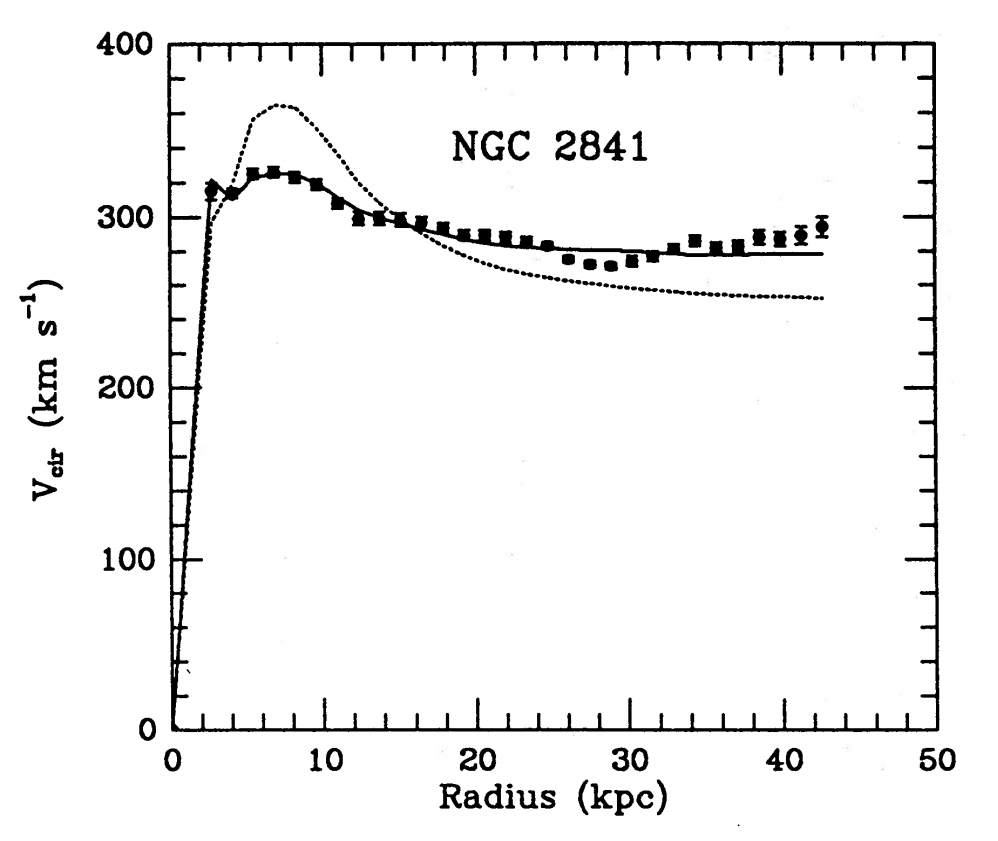

Values plotted in this chart, from the file beside it:
2.810003175611307, 309.5319148936171
2.82, 320.3
4.183, 309.5
4.19, 317.2
5.566, 320.3
5.745, 327.9
6.941, 321.8
6.948, 329.4
8.311, 318.7
8.319, 326.4
9.852, 314.1
9.687, 321.8
11.21, 303.4
11.05, 311.1
12.41, 294.2
12.59, 303.4
13.95, 294.2
13.79, 303.4
15.33, 294.2
15.33, 301.9
16.7, 291.1
16.7, 300.3
18.07, 289.6
18.07, 297.3
19.44, 285
19.44, 292.7
20.81, 283.5
20.82, 292.7
22.18, 283.5
22.02, 291.1
23.38, 280.4
23.56, 288.1
24.92, 278.9
24.76, 285
26.29, 271.2
26.12, 277.4
27.66, 268.2
27.67, 275.8
29.03, 266.6
28.87, 274.3
30.41, 269.7
30.41, 277.4
31.78, 272.8
31.62, 280.4
32.99, 277.4
33.17, 285
34.54, 282
34.54, 289.6
35.91, 277.4
35.91, 285
37.28, 277.4
37.29, 286.6
38.83, 282
38.67, 292.7
40.03, 282
40.04, 291.1
41.4, 283.5
41.41, 294.2
42.78, 286.6
42.79, 300.3
